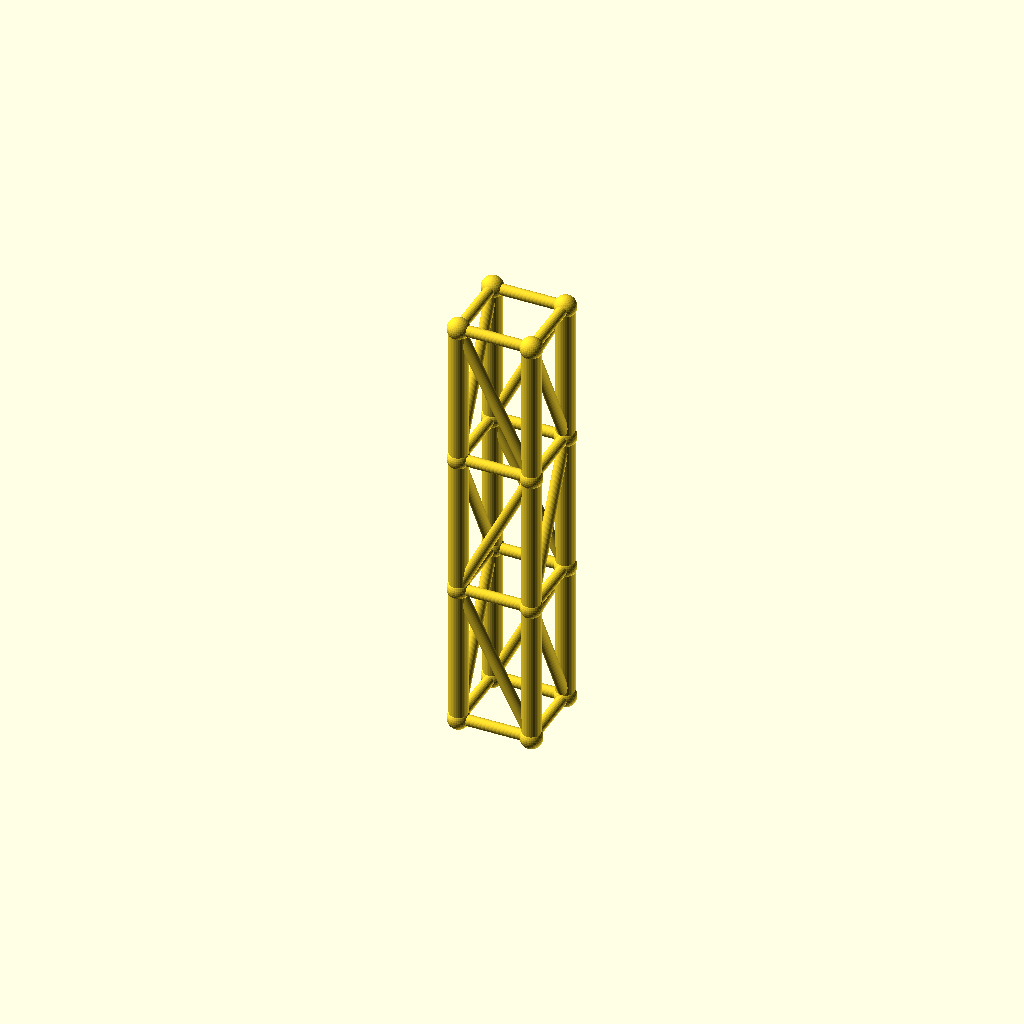
Cell 1: rendered with the file's own defaults.
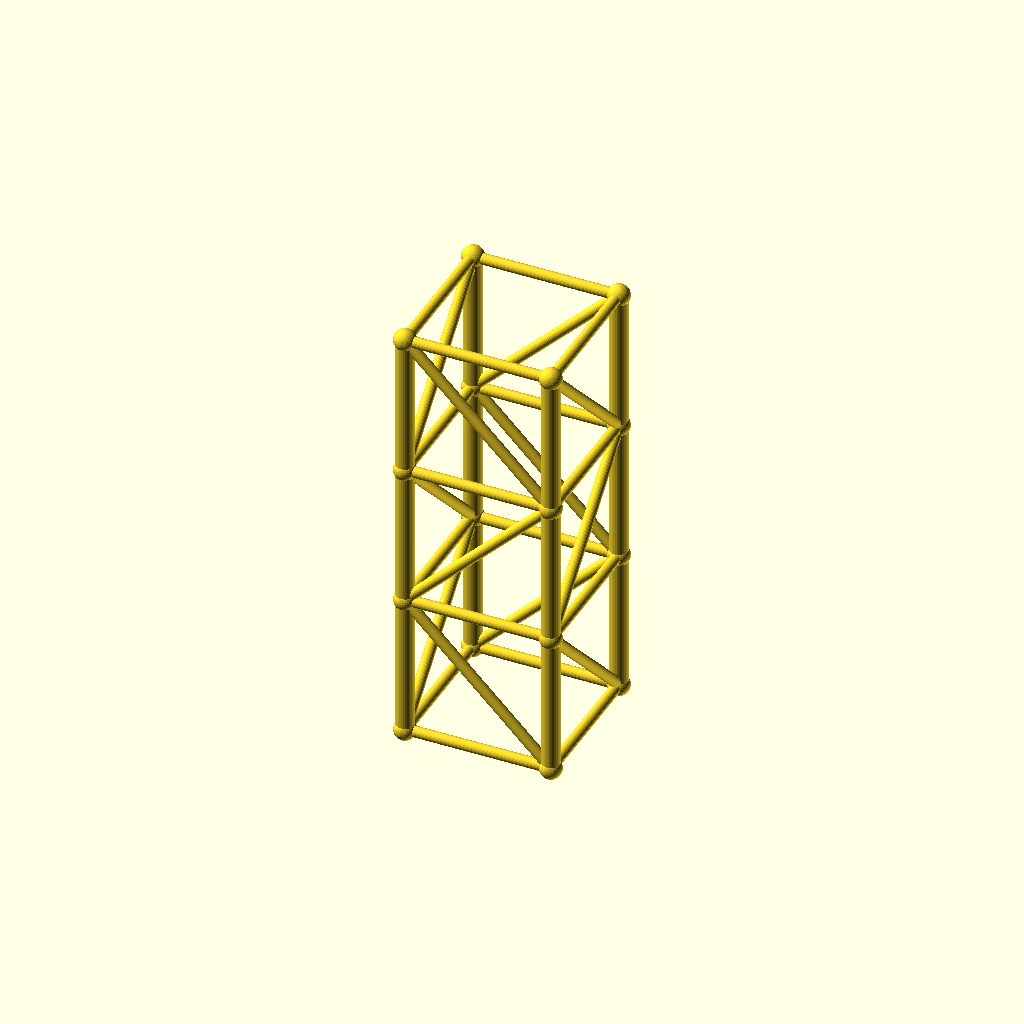
Cell 2: size = 80 (everything else at default).
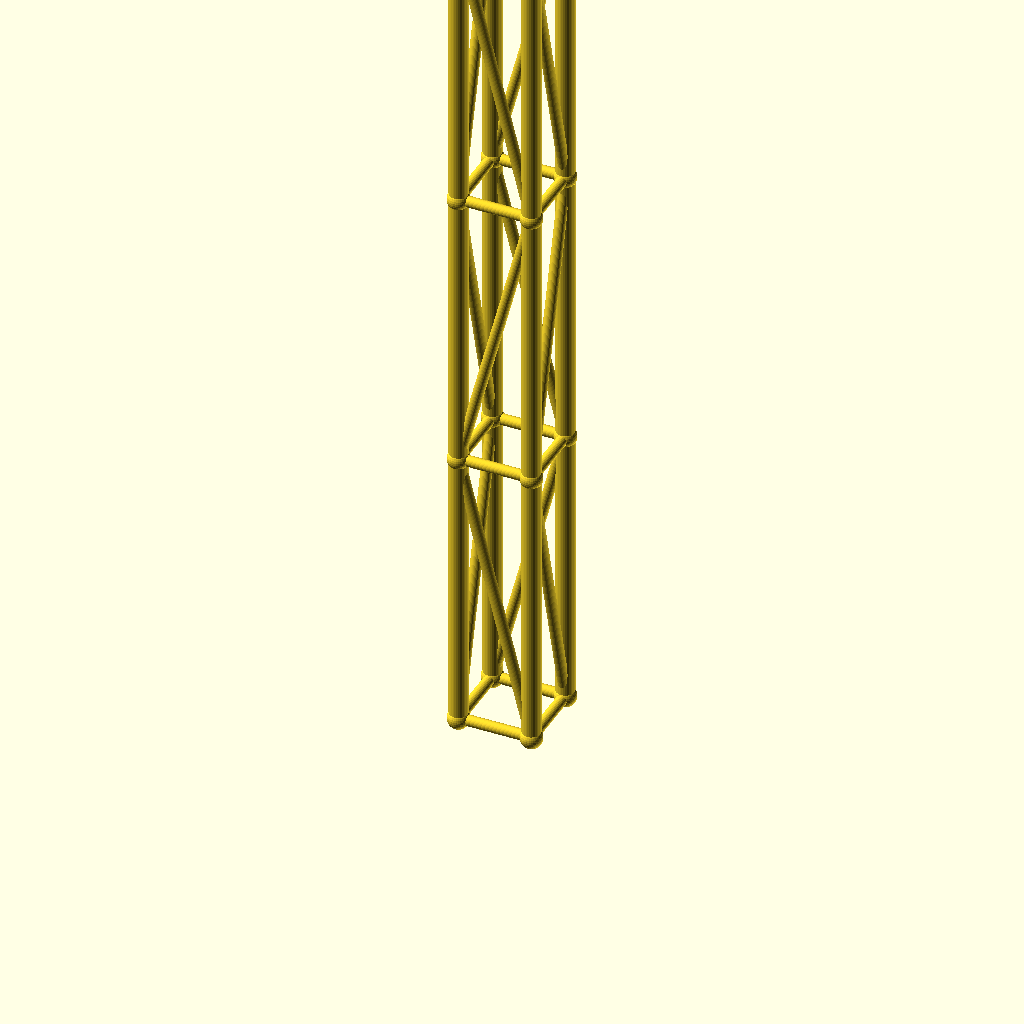
Cell 3 — lvl set to 157.4, the other parameters unchanged.
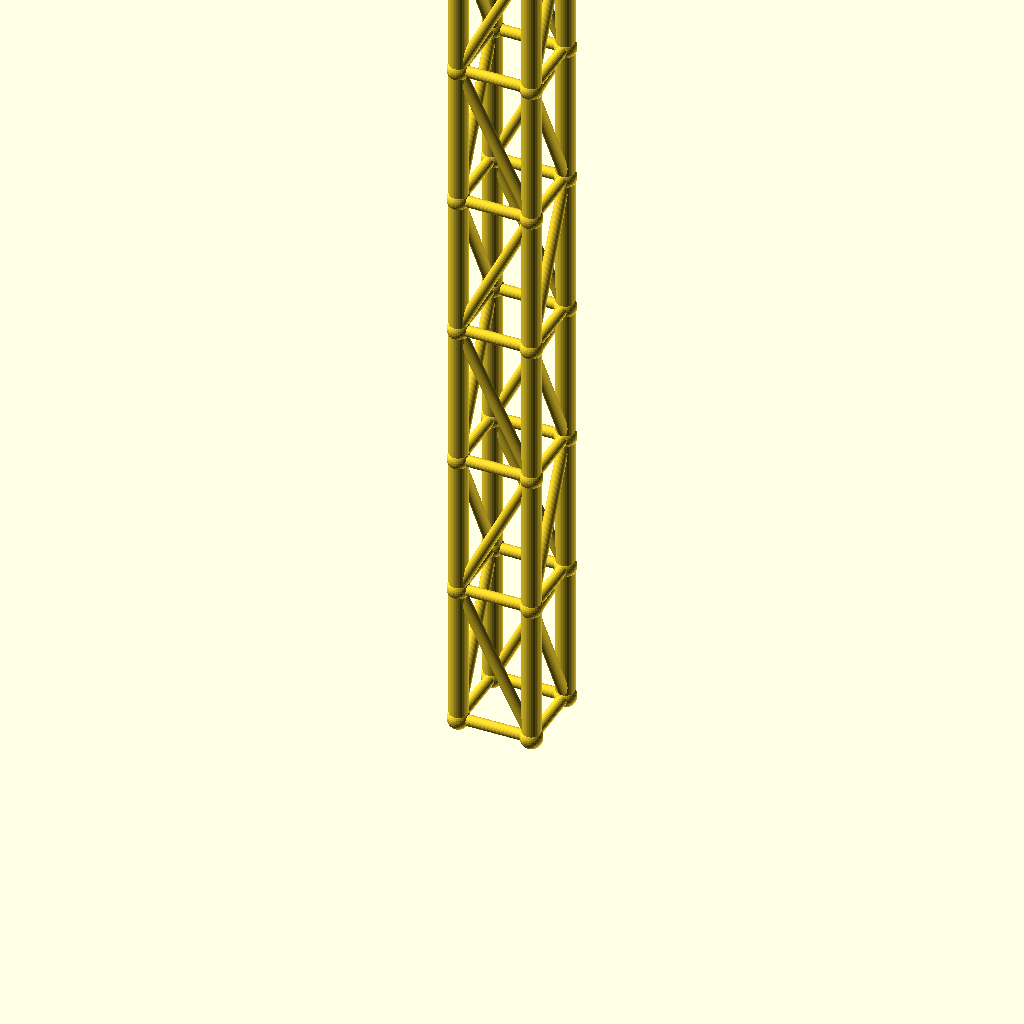
Cell 4: levels = 6 (everything else at default).
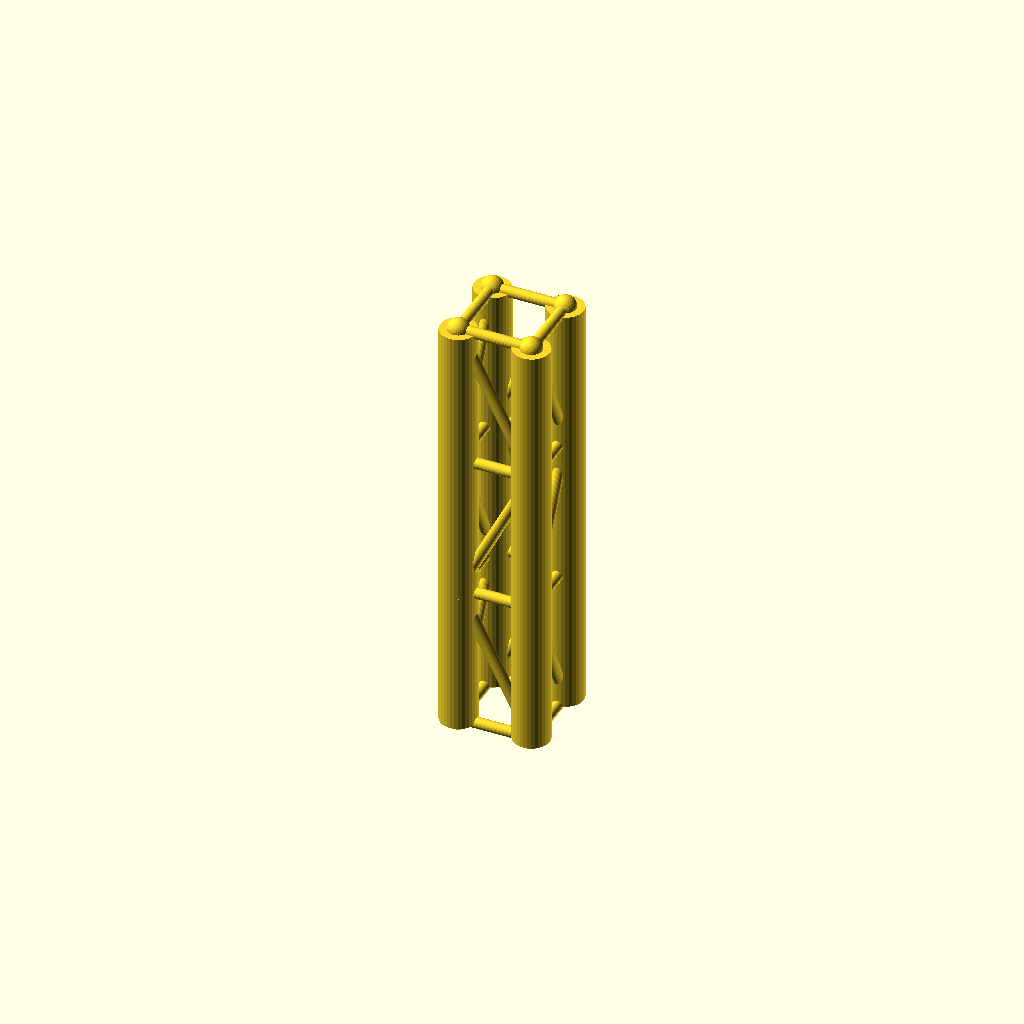
Cell 5: leg_r = 10 (everything else at default).
All cells are drawn from one camera (rotation 55°, 0°, 25°, orthographic, colour scheme Cornfield), so only the parameter changes between them.
OpenSCAD source file optional_data/data/gen2/towers/part_0016.scad:
$fn = 32;

// ----------------------------------------------------------------------
// Four-leg tower: 40 x 40 x 236.1 mm, 3 bays of 78.7 mm
// ----------------------------------------------------------------------

// --- parameters (mm) ---
size = 40;                // footprint across the legs
lvl = 78.7;               // bay height between the rings
levels = 3;               // number of bays
tower_h = 236.1;          // overall height
leg_r = 5;                // leg tube radius
brace_r = 3;              // brace tube radius
joint_r = 6;              // joint ball radius

module member(a, b, r) {
  /* rod: cylinder from joint a to joint b */
  d = b - a;
  length = norm(d);
  translate(a) rotate([0, acos(d[2] / length), atan2(d[1], d[0])])
    cylinder(h = length, r = r);
}

module joint(p, r) {
  /* ball at the joint centre */
  translate(p) sphere(r = r);
}

p = [[1, 1], [1, -1], [-1, -1], [-1, 1]];

/* legs */
for (i = [0 : levels - 1]) {
  for (j = [0 : 3]) {
    member([p[j][0] * size / 2, p[j][1] * size / 2, i * lvl],
           [p[j][0] * size / 2, p[j][1] * size / 2, (i + 1) * lvl], leg_r);
  }
}

/* rings at every level */
for (i = [0 : levels]) {
  for (j = [0 : 3]) {
    member([p[j][0] * size / 2, p[j][1] * size / 2, i * lvl],
           [p[(j + 1) % 4][0] * size / 2, p[(j + 1) % 4][1] * size / 2, i * lvl], brace_r);
  }
}

/* braces alternate direction bay by bay */
for (i = [0 : levels - 1]) {
  for (j = [0 : 3]) {
    if (i % 2 == 0) {
      member([p[j][0] * size / 2, p[j][1] * size / 2, i * lvl],
             [p[(j + 1) % 4][0] * size / 2, p[(j + 1) % 4][1] * size / 2, (i + 1) * lvl], brace_r);
    } else {
      member([p[(j + 1) % 4][0] * size / 2, p[(j + 1) % 4][1] * size / 2, i * lvl],
             [p[j][0] * size / 2, p[j][1] * size / 2, (i + 1) * lvl], brace_r);
    }
  }
}

/* joint balls */
for (i = [0 : levels]) {
  for (j = [0 : 3]) {
    joint([p[j][0] * size / 2, p[j][1] * size / 2, i * lvl], joint_r);
  }
}
Customizer parameters (derived from the source; name, type, default, range or options):
size: number, default 40
lvl: number, default 78.7
levels: number, default 3
tower_h: number, default 236.1
leg_r: number, default 5
brace_r: number, default 3
joint_r: number, default 6
